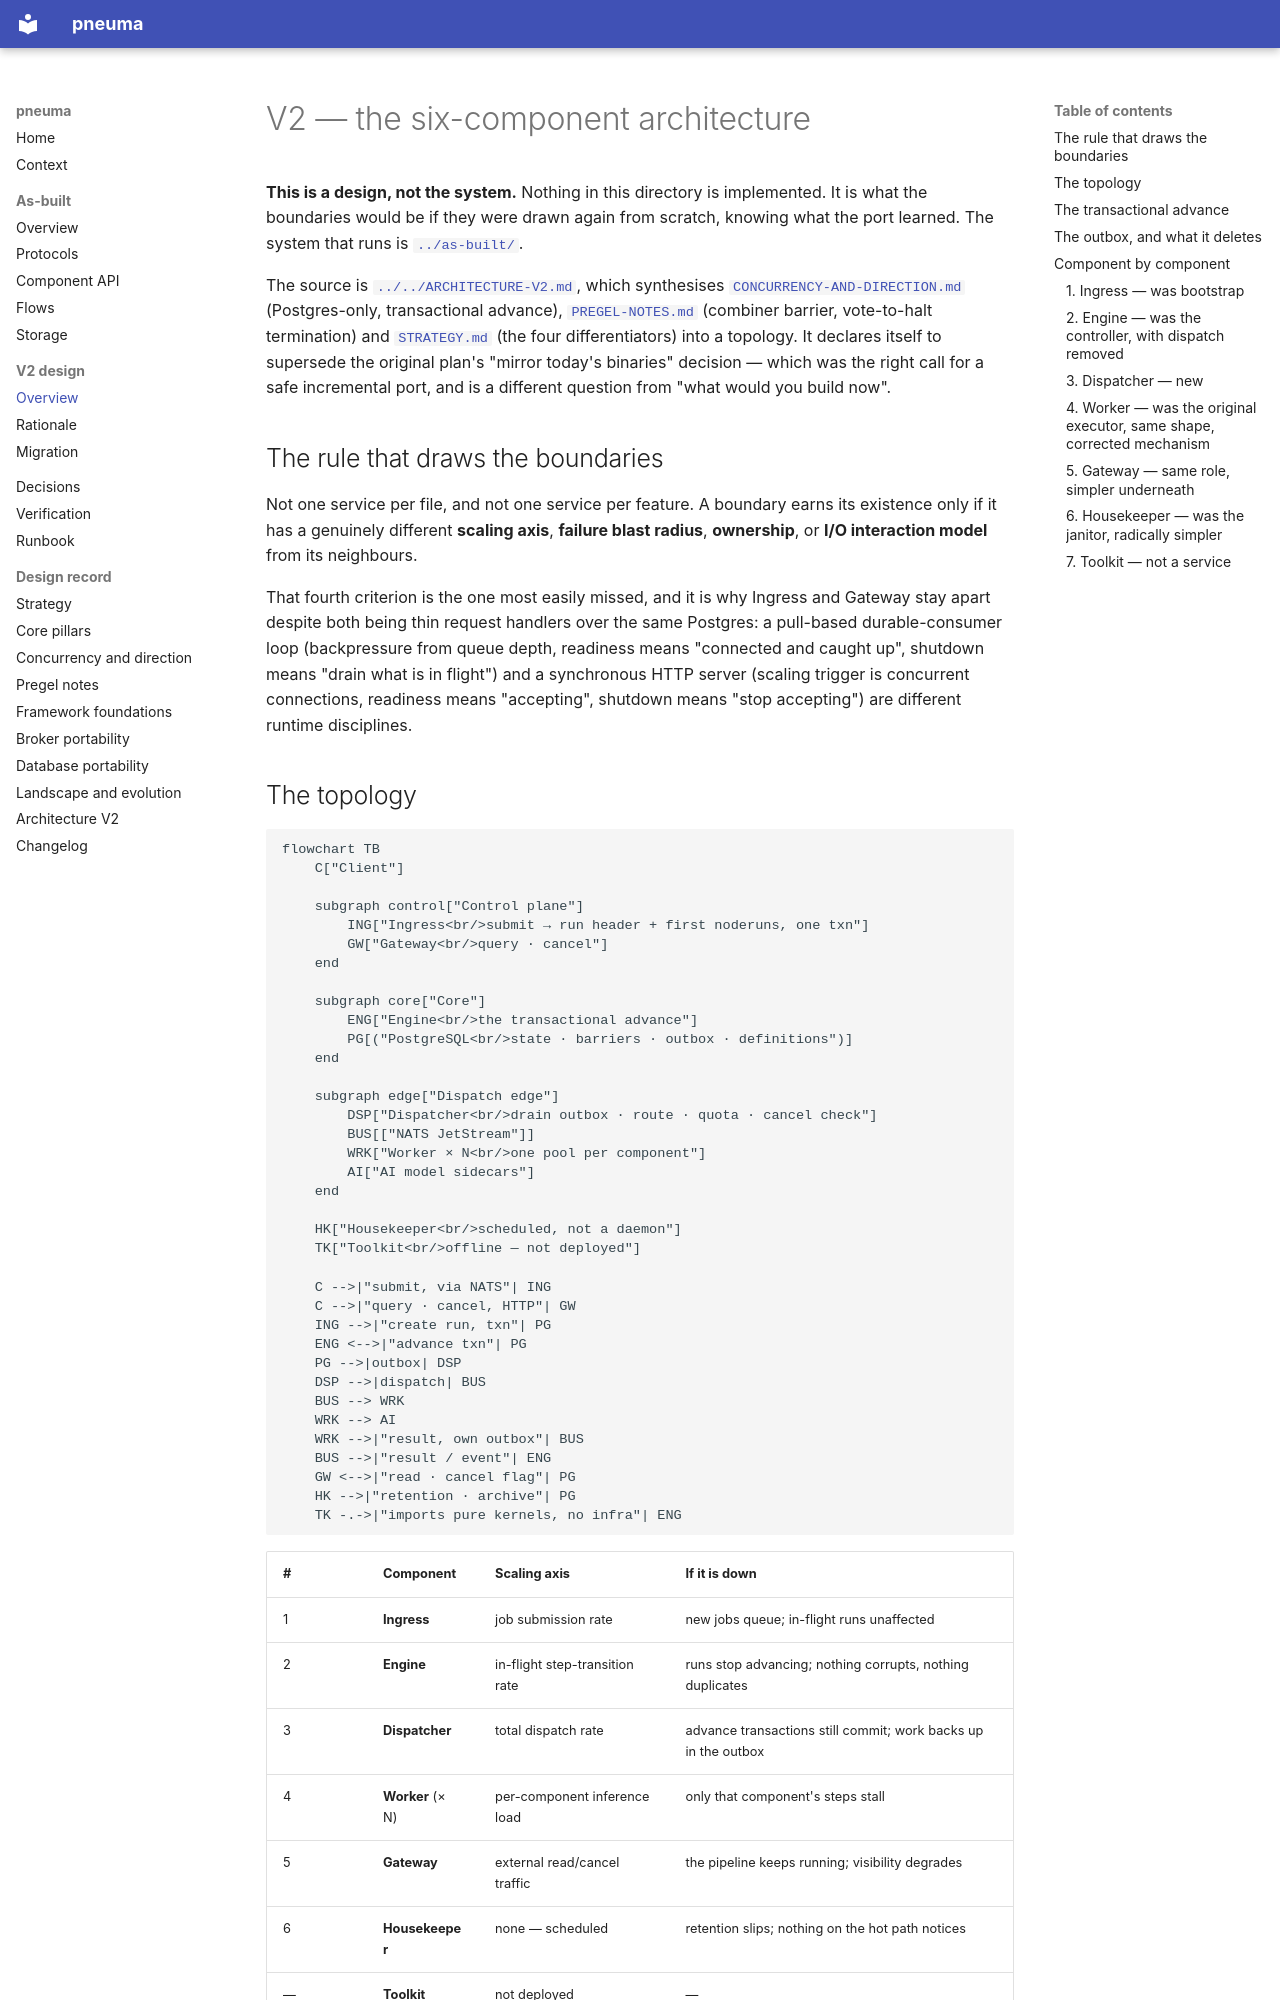

repository: lawrnsfeng/pneuma · page: v2/overview/index.html · generator: mkdocs

# V2 — the six-component architecture

**This is a design, not the system.** Nothing in this directory is implemented.
It is what the boundaries would be if they were drawn again from scratch,
knowing what the port learned. The system that runs is
[`../as-built/`](../as-built/overview.md).

The source is [`../../ARCHITECTURE-V2.md`](../ARCHITECTURE-V2.md), which
synthesises [`CONCURRENCY-AND-DIRECTION.md`](../CONCURRENCY-AND-DIRECTION.md)
(Postgres-only, transactional advance), [`PREGEL-NOTES.md`](../PREGEL-NOTES.md)
(combiner barrier, vote-to-halt termination) and
[`STRATEGY.md`](../STRATEGY.md) (the four differentiators) into a
topology. It declares itself to supersede
the original plan's "mirror today's binaries" decision —
which was the right call for a safe incremental port, and is a different
question from "what would you build now".

## The rule that draws the boundaries

Not one service per file, and not one service per feature. A boundary earns its
existence only if it has a genuinely different **scaling axis**, **failure blast
radius**, **ownership**, or **I/O interaction model** from its neighbours.

That fourth criterion is the one most easily missed, and it is why Ingress and
Gateway stay apart despite both being thin request handlers over the same
Postgres: a pull-based durable-consumer loop (backpressure from queue depth,
readiness means "connected and caught up", shutdown means "drain what is in
flight") and a synchronous HTTP server (scaling trigger is concurrent
connections, readiness means "accepting", shutdown means "stop accepting") are
different runtime disciplines.

## The topology

```mermaid
flowchart TB
    C["Client"]

    subgraph control["Control plane"]
        ING["Ingress<br/>submit → run header + first noderuns, one txn"]
        GW["Gateway<br/>query · cancel"]
    end

    subgraph core["Core"]
        ENG["Engine<br/>the transactional advance"]
        PG[("PostgreSQL<br/>state · barriers · outbox · definitions")]
    end

    subgraph edge["Dispatch edge"]
        DSP["Dispatcher<br/>drain outbox · route · quota · cancel check"]
        BUS[["NATS JetStream"]]
        WRK["Worker × N<br/>one pool per component"]
        AI["AI model sidecars"]
    end

    HK["Housekeeper<br/>scheduled, not a daemon"]
    TK["Toolkit<br/>offline — not deployed"]

    C -->|"submit, via NATS"| ING
    C -->|"query · cancel, HTTP"| GW
    ING -->|"create run, txn"| PG
    ENG <-->|"advance txn"| PG
    PG -->|outbox| DSP
    DSP -->|dispatch| BUS
    BUS --> WRK
    WRK --> AI
    WRK -->|"result, own outbox"| BUS
    BUS -->|"result / event"| ENG
    GW <-->|"read · cancel flag"| PG
    HK -->|"retention · archive"| PG
    TK -.->|"imports pure kernels, no infra"| ENG
```

| # | Component | Scaling axis | If it is down |
|---|---|---|---|
| 1 | **Ingress** | job submission rate | new jobs queue; in-flight runs unaffected |
| 2 | **Engine** | in-flight step-transition rate | runs stop advancing; nothing corrupts, nothing duplicates |
| 3 | **Dispatcher** | total dispatch rate | advance transactions still commit; work backs up in the outbox |
| 4 | **Worker** (× N) | per-component inference load | only that component's steps stall |
| 5 | **Gateway** | external read/cancel traffic | the pipeline keeps running; visibility degrades |
| 6 | **Housekeeper** | none — scheduled | retention slips; nothing on the hot path notices |
| — | **Toolkit** | not deployed | — |

Substrate, not services: **one** Postgres cluster (state, barriers, outbox,
definitions — Mongo is gone) and **one** broker, for dispatch and result
transport only.
